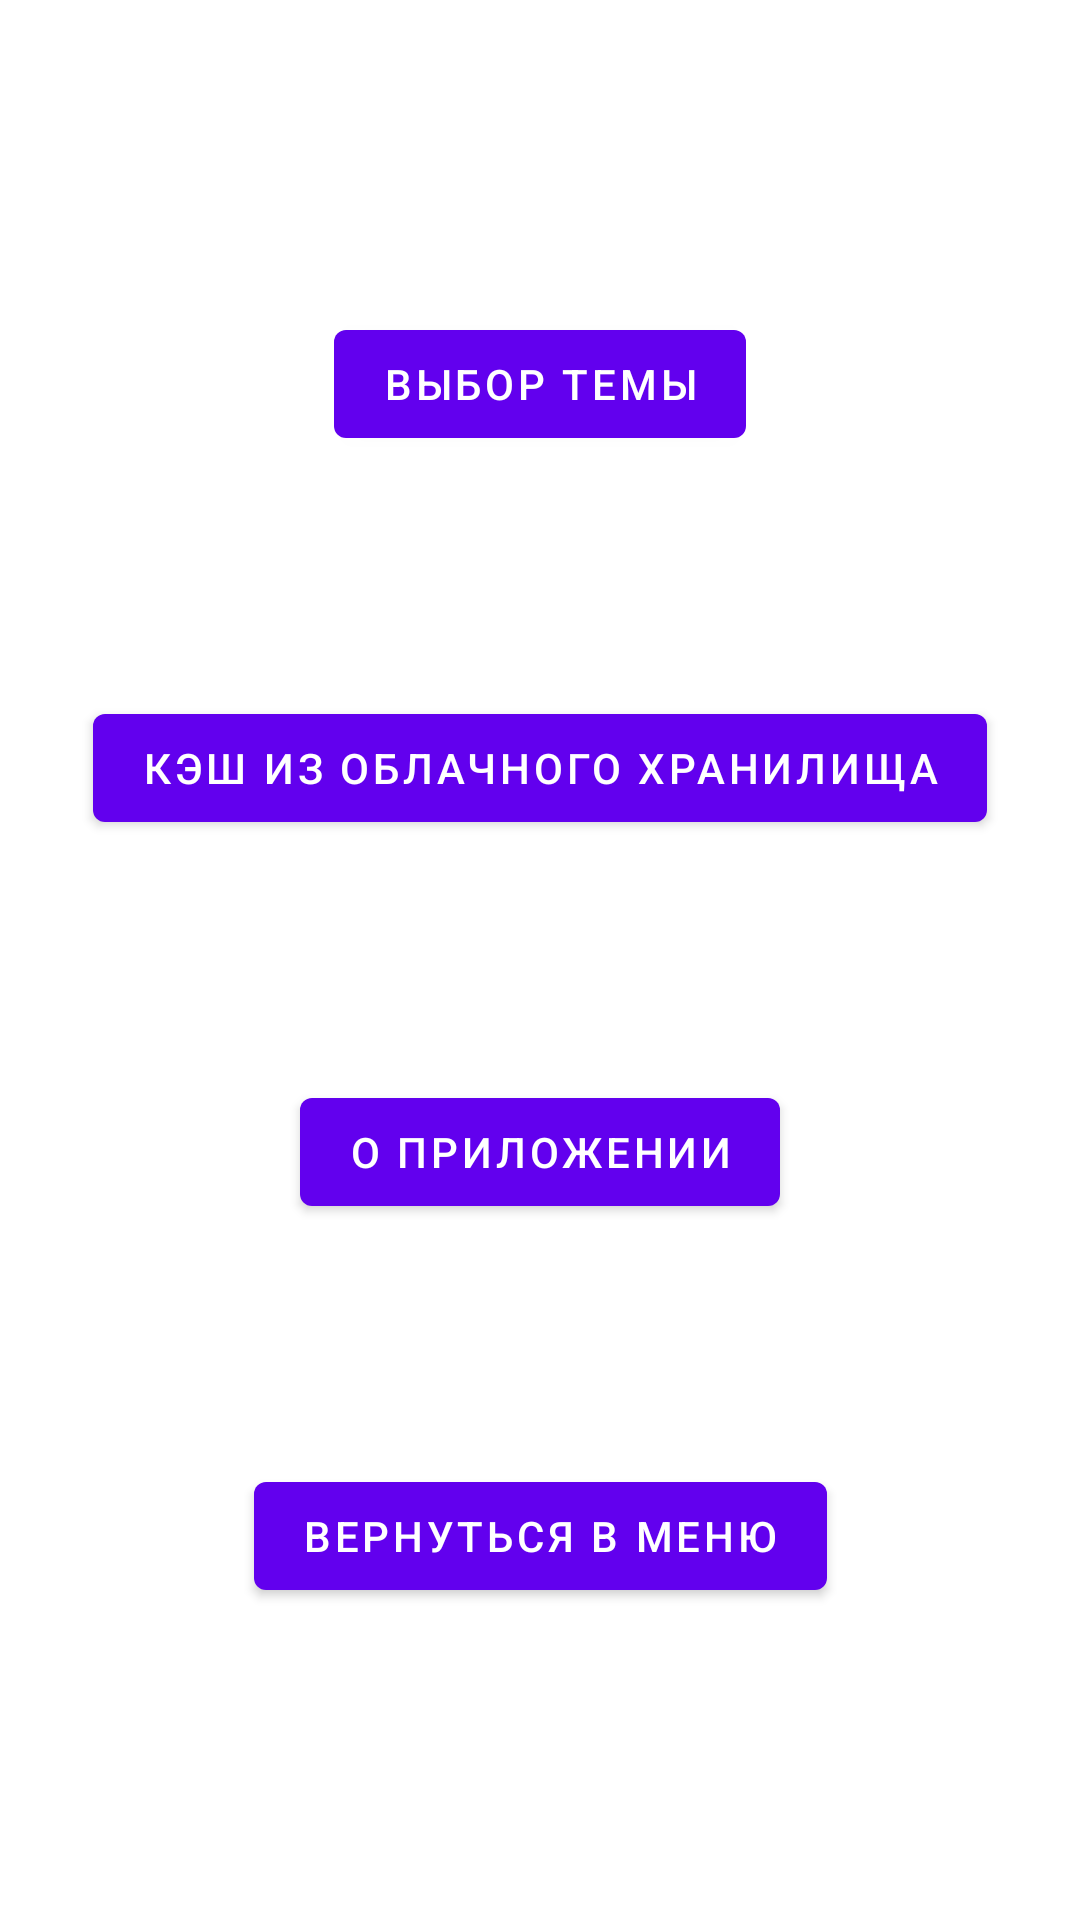

Here is an Android app screen rendered from its layout file. Give the layout XML and the strings, colors and styles it references.
<!-- AndroidManifest.xml: application theme Theme.SecontTryMyNotes -->
<!-- res/layout/fragment_settings.xml -->
<?xml version="1.0" encoding="utf-8"?>
<androidx.constraintlayout.widget.ConstraintLayout xmlns:android="http://schemas.android.com/apk/res/android"
    xmlns:app="http://schemas.android.com/apk/res-auto"
    android:layout_width="match_parent"
    android:layout_height="match_parent"
    android:padding="@dimen/default_margin">

    <com.google.android.material.button.MaterialButton
        android:id="@+id/themes_button"
        android:layout_width="wrap_content"
        android:layout_height="wrap_content"
        android:text="@string/themes"
        app:layout_constraintBottom_toTopOf="@id/cash_button"
        app:layout_constraintEnd_toEndOf="parent"
        app:layout_constraintStart_toStartOf="parent"
        app:layout_constraintTop_toTopOf="parent"
        app:layout_constraintVertical_bias="0.25" />

    <com.google.android.material.button.MaterialButton
        android:id="@+id/cash_button"
        android:layout_width="wrap_content"
        android:layout_height="wrap_content"
        android:text="@string/settings_internet"
        app:layout_constraintBottom_toBottomOf="@id/about_button"
        app:layout_constraintEnd_toEndOf="parent"
        app:layout_constraintHorizontal_bias="0.495"
        app:layout_constraintStart_toStartOf="parent"
        app:layout_constraintTop_toBottomOf="@+id/themes_button" />

    <com.google.android.material.button.MaterialButton
        android:id="@+id/about_button"
        android:layout_width="wrap_content"
        android:layout_height="wrap_content"
        android:text="@string/about"
        app:layout_constraintBottom_toTopOf="@id/menu_button"
        app:layout_constraintEnd_toEndOf="parent"
        app:layout_constraintStart_toStartOf="parent"
        app:layout_constraintTop_toBottomOf="@+id/cash_button" />

    <com.google.android.material.button.MaterialButton
        android:id="@+id/menu_button"
        android:layout_width="wrap_content"
        android:layout_height="wrap_content"
        android:text="@string/back_to_menu"
        app:layout_constraintBottom_toBottomOf="parent"
        app:layout_constraintEnd_toEndOf="parent"
        app:layout_constraintStart_toStartOf="parent"
        app:layout_constraintTop_toBottomOf="@+id/about_button" />

</androidx.constraintlayout.widget.ConstraintLayout>
<!-- resources referenced by this layout -->
<resources>
  <dimen name="default_margin">24dp</dimen>
  <string name="about">О приложении</string>
  <string name="back_to_menu">Вернуться в меню</string>
  <string name="settings_internet">Кэш из облачного хранилища</string>
  <string name="themes">Выбор темы</string>
  <style name="Theme.SecontTryMyNotes" parent="Theme.MaterialComponents.DayNight.NoActionBar">
          
          <item name="colorPrimary">@color/purple_500</item>
          <item name="colorPrimaryVariant">@color/purple_700</item>
          <item name="colorOnPrimary">@color/white</item>
          
          <item name="colorSecondary">@color/teal_200</item>
          <item name="colorSecondaryVariant">@color/teal_700</item>
          <item name="colorOnSecondary">@color/black</item>
          
          <item name="android:statusBarColor" tools:targetApi="l">?attr/colorPrimaryVariant</item>
          
      </style>
  <!-- not gathered from this repository: default colours our renderer supplied (Android Studio template values) -->
  <color name="purple_500">#FF6200EE</color>
  <color name="purple_700">#FF3700B3</color>
  <color name="teal_200">#FF03DAC5</color>
  <color name="teal_700">#FF018786</color>
  <color name="black">#FF000000</color>
  <color name="white">#FFFFFFFF</color>
</resources>
